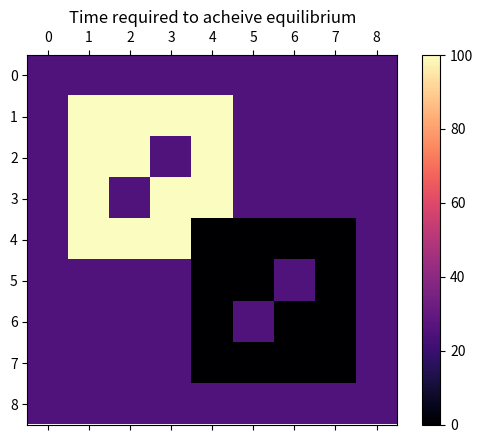
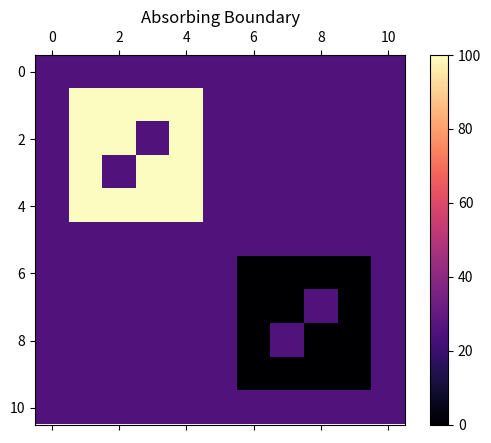
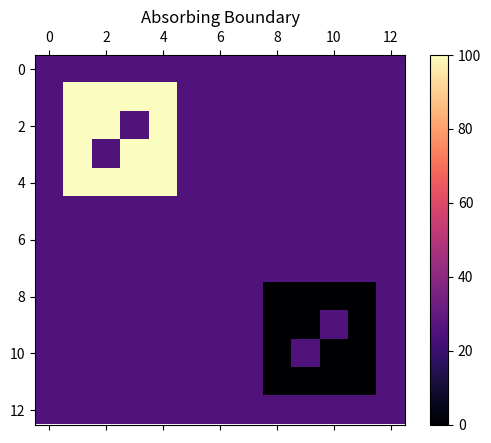
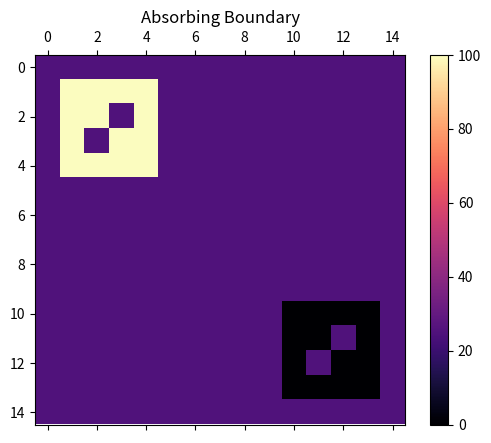
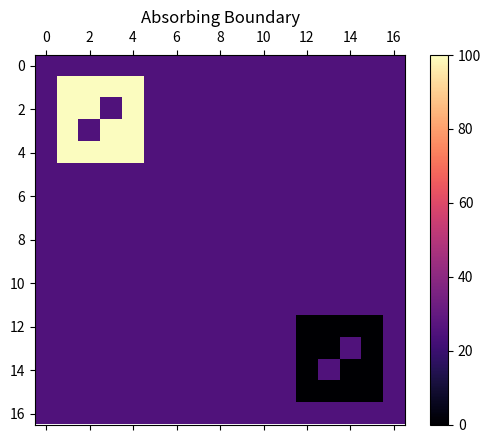
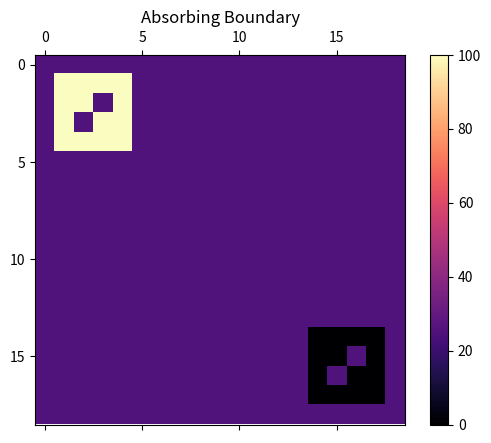
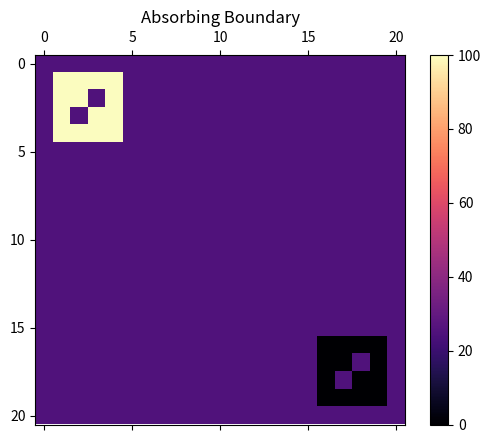
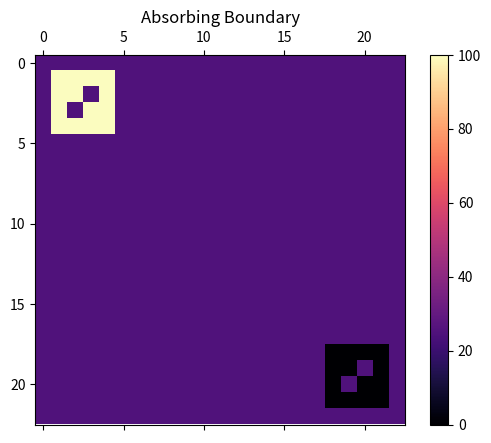
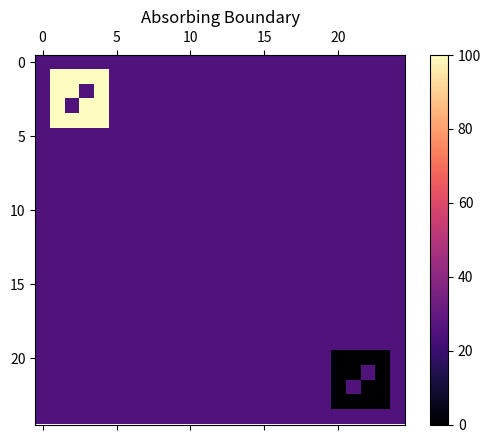
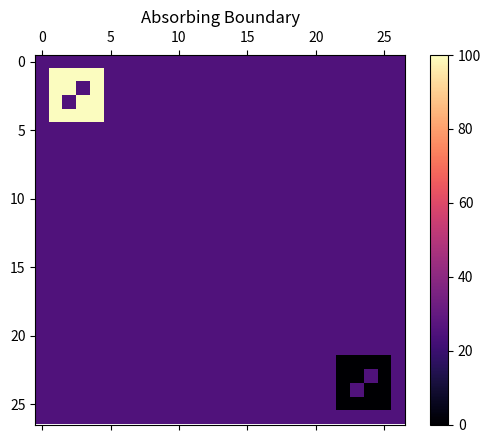
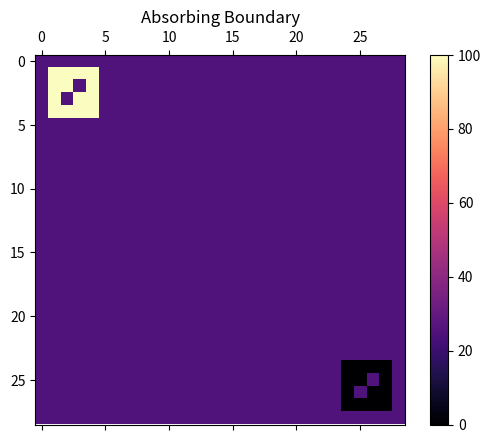
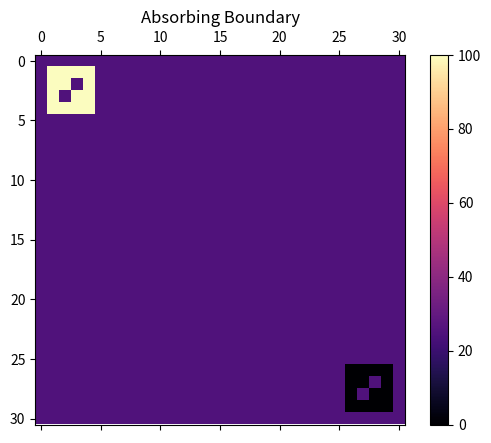

Python code for these plots, in order: (Note: this script raises an exception after producing the figures.)
import numpy as np
import matplotlib.pyplot as plt 
import matplotlib.animation as animation


#def check_corner(a,i,j):
#    if((i==0 and j==0) or (i==0 and j==len(a[0])-1) or (i==len(a)-1 and j==len(a[0])-1) or (i==len(a[0])-1 and j==0)):
#        return True
#    else:
#        return False
        
#def check_edge(a,i,j):  
#    if(i==0 or i==len(a)-1 or j==0 or j==len(a[0])-1):
#        return True
#    else:
#        return False


def attainedEQ(b,thresh):
    # equilibrium logic
    cnt = 0
    for i in range(h):
        for j in range(w):
            if abs(b[0][0]-b[i][j]) < thresh:
                cnt += 1
    if cnt == w*h:
        return True
    else:
        return False

def sum_neighbour(a,i,j):
     cnt = 0
    #if(i-1 >= 0):
     cnt+= a[i-1][j]
    #if(i+1 < h):
     cnt+= a[i+1][j]
    #if(j-1 >= 0):
     cnt+= a[i][j-1]
    #if(j+1 < w):
     cnt+= a[i][j+1]
    #if(i-1 >= 0 and j-1 >= 0):
     #cnt+= a[i-1][j-1]
    #if(i-1 >= 0 and j+1 < w):
     #cnt+= a[i-1][j+1]
    #if(i+1 < h and j-1 >= 0):
     #cnt+= a[i+1][j-1]
    #if(i+1 < h and j+1 < w):
    #  cnt+= a[i+1][j+1]
     return cnt
        
def update(data):
    mat.set_data(data)
    return mat 

def data_gen(a):
    cnt = 0
    eq = False
    while not eq: 
        b = a
        # operations on b
        for i in range(1,h-1):
            for j in range(1,w-1):
                b[i][j] = (1-8*r)*a[i][j] + r*sum_neighbour(a,i,j)
                #print(sum_neighbour(a,i,j))

        if ref_bound:
            for i in range(h):
                b[i][0] = b[i][1]
                b[i][h-1] = b[i][h-2]
            for i in range(w):
                b[0][i] = b[1][i]
                b[w-1][i] = b[w-2][i]
            b[0][0] = b[0][1]
            b[0][w-1] = b[0][w-2]
            b[h-1][0] = b[h-2][0]
            b[h-1][w-1] = b[h-2][w-2]
        if per_bound:
            for i in range(h):
                b[i][0] = b[i][2]
                b[i][h-1] = b[i][h-3]
            for i in range(w):
                b[0][i] = b[2][i]
                b[w-1][i] = b[w-3][i]
            b[0][0] = b[2][2]
            b[0][w-1] = b[2][w-3]
            b[h-1][0] = b[h-3][2]
            b[h-1][w-1] = b[h-3][w-3]

        cnt +=1
        print(cnt)

        if attainedEQ(b,0.01):
            eq = True
            print('Equilibrium Attained at t = '+str(cnt))
            eq_array.append(cnt)
            #time[ii] = cnt
            #return cnt
        
        a = b
        yield a

S = [8,10,12,14,16,18,20,22,24,26,28,30]
eq_array =[]
#time = np.zeros_like(size)
for ii in range(len(S)):
    r = 0.1
    size = S[ii]
    #size = size[ii]
    boundary = 1
    a = np.ones((size+boundary)*(size+boundary))*25
    a = a.reshape((size+boundary), (size+boundary))
    h= len(a)
    w= len(a[0])
    # ABSORBING BOUNDRY
    abs_bound = True
    ref_bound = False
    per_bound = False
    if abs_bound:
        for i in range((size+boundary)):
            a[i][0] = 25
            a[0][i] = 25
            a[i][size+boundary-1] = 25
            a[size+boundary-1][i] = 25
    if per_bound:
        for i in range(h):
            a[i][0] = a[i][2]
            a[i][h-1] = a[i][h-3]
        for i in range(w):
            a[0][i] = a[2][i]
            a[w-1][i] = a[w-3][i]
        a[0][0] = a[2][2]
        a[0][w-1] = a[2][w-3]
        a[h-1][0] = a[h-3][2]
        a[h-1][w-1] = a[h-3][w-3]
    if ref_bound:
        for i in range(h):
            a[i][0] = a[i][1]
            a[i][h-1] = a[i][h-2]
        for i in range(w):
            a[0][i] = a[1][i]
            a[w-1][i] = a[w-2][i]
        a[0][0] = a[0][1]
        a[0][w-1] = a[0][w-2]
        a[h-1][0] = a[h-2][0]
        a[h-1][w-1] = a[h-2][w-2]

    a[1][1] = 100
    a[1][2] = 100
    a[2][1] = 100
    a[1][3] = 100
    a[3][1] = 100
    a[2][2] = 100
    a[3][3] = 100
    a[4][1] = 100
    a[1][4] = 100
    a[2][4] = 100
    a[4][2] = 100
    a[3][4] = 100
    a[4][3] = 100
    a[4][4] = 100
    h-=1
    a[h-1][h-1] = 0
    a[h-1][h-2] = 0
    a[h-2][h-1] = 0
    a[h-1][h-3] = 0
    a[h-3][h-1] = 0
    a[h-2][h-2] = 0
    a[h-3][h-3] = 0
    a[h-4][h-1] = 0
    a[h-1][h-4] = 0
    a[h-2][h-4] = 0
    a[h-4][h-2] = 0
    a[h-3][h-4] = 0
    a[h-4][h-3] = 0
    a[h-4][h-4] = 0
    h+=1
    #for i in range(1,h-1):
    #     a[i][1] = 50
    #     a[1][i] = 0

    #print(a)
    fig, ax = plt.subplots()
    mat = ax.matshow(a, cmap = 'magma')
    plt.colorbar(mat)
    ani = animation.FuncAnimation(fig, update, data_gen(a), interval=1000/1000,save_count=50)
    #writergif = animation.PillowWriter(fps=10)
    #ani.save(r'Lab9\periodic.gif',writer=writergif)
    if abs_bound:
        plt.title('Absorbing Boundary')
    elif per_bound:
        plt.title('Periodic Boundary')
    elif ref_bound:
        plt.title('Reflective Boundary')
    plt.show()
#print(eq_array)
plt.figure(1)
plt.title("Time required to acheive equilibrium")
plt.plot(S,eq_array)
plt.grid()
plt.show()

